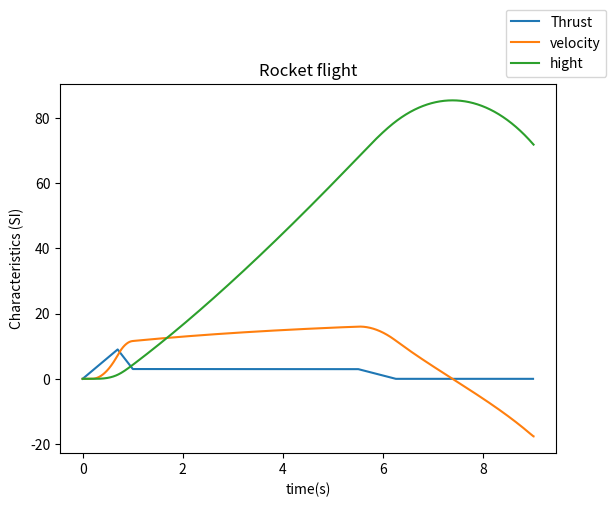

Write Python code to recreate this figure.
# -*- coding: utf-8 -*-
"""
Created on Mon Dec 21 14:45:57 2020

[redacted]
"""

import matplotlib.pyplot as plt

#-------------------------------------------------#
# ROCKET SIMULATION
#-------------------------------------------------#

# All numbers are in S.I. units

# Motor parameters

m_m = 0.0167
I = 20  # total impuls

v_e = I/m_m   # velocity of products


r = 0.0625  # radius of the rocket
mass_r = 0.239 # inital mass of the rocket with the motors
th = 0   # initial force of thrust
t_th = 9
a_th  = th/mass_r  # acceleration due to thrust
g = -9.8  # gravitational acceleration, positive direction is oriented upward
dens = 1.225  # densitiy of air
c_d = 0.35  # drag coefficient of the rocket
s = r*r*3.14  # cross-sectional area of the rocket

y = 0  # initial hight is 0
v = 0 # initial velociy is 0
position = []  # vector of y values
velocity = []  # vector of v  values

#--------------------------------------------#
# Accelerating phase  (thrust accelerates the rocket)
#--------------------------------------------#

dt = 0.0001  # elementary time interval
n = t_th/dt  # number of intervals


n = round(n)

t = 0
y= 0
v = 0

TH = []
T = []
V = []
Y = []


for interval in range(n+1):
       
    if t>=0 and t<=0.7:
        th = 12.86*t

    if t>0.7 and t<1:
        th = -20*t + 23
    if t>1 and t<5.5:
        th = 3
    if t>5.5 and t<6.25:
        th = -4*t+25
    if t>6.25:
        th = 0
    
    mass_r -= dt*th/v_e
    
    # Acceleration

    a_th = th/mass_r  # acceleration due to thrust
    
    a_d = (- 0.5*s*c_d*dens*v*v)/mass_r  # acceleration due to drag
    
    a = a_th+g+a_d  # overall acceleration
    
    

    if a<0 and y==0:
        y = 0
        v = 0
        Y.append(y)
        V.append(v)

    else:
        v += a*dt
        V.append(v)
        y += v*dt
        Y.append(y)
        
    T.append(t)
    TH.append(th)
  
    t += dt
plt.plot(T,TH, label = 'Thrust')
#--------------------------------------------#
# Decelerating phase (rocket is moving up by it's inertia)
# -------------------------------------------#

t_dp = -v/g  # duration of the decelerating phase before the rocket stops in air  !!!

n_2 = t_dp/dt
n_2 = round(n_2)


v_2 = v
y_2 = y

t +=-dt
print(n_2)

for interval_2 in range(100):
    

    f_d = -abs(v_2)/v_2*0.5*s*c_d*dens*v_2*v_2
    v_2 += dt*(g+f_d/mass_r)
    y_2 += dt*v_2
    position.append(y_2)
    velocity.append(v_2)
    t +=dt
    T.append(t)
    Y.append(y_2)
    V.append(v_2)


times = []  # vector of time values
for time in range(n+n_2):
    times.append(time*dt)
    
a = [n for n in range(80)]
b= [6]*80



# =============================================================================
# Analysis
# =============================================================================

print("The maximal hight was:")
print(max(Y))
print("The maximal velocity was")
print(max(V))

plt.plot(T,V, label = 'velocity')
plt.plot(T,Y, label = 'hight')

plt.title("Rocket flight")
plt.xlabel("time(s)")
plt.ylabel("Characteristics (SI)")

plt.legend(loc="lower center", bbox_to_anchor=(1, 1))


    